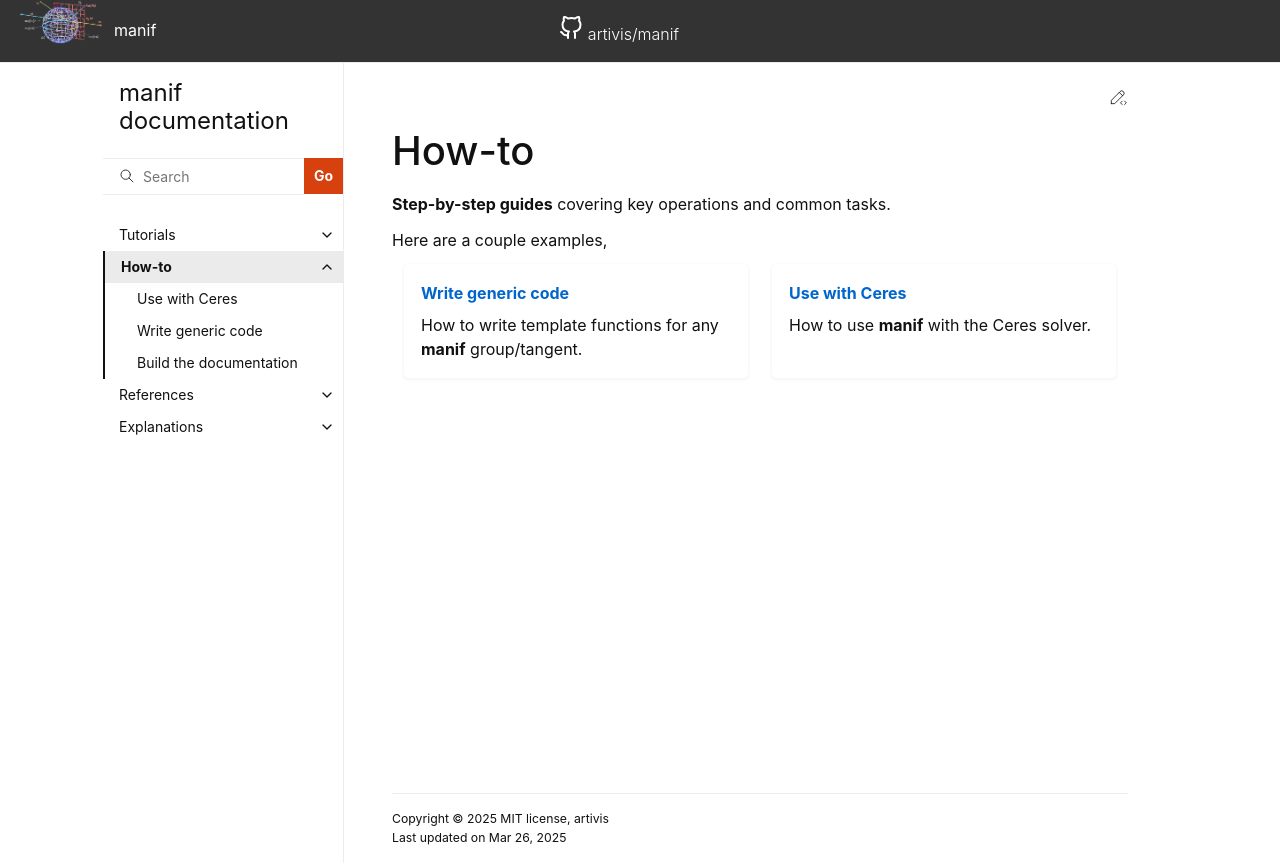

repository: artivis/manif · page: howto/index.html · generator: sphinx

# How-to

**Step-by-step guides** covering key operations and common tasks.

Here are a couple examples,

````{grid} 1 1 2 2
```{grid-item-card} [Write generic code](tmpl-code)

How to write template functions for any **manif** group/tangent.
```
```{grid-item-card} [Use with Ceres](ceres)

How to use **manif** with the Ceres solver.
```
````

```{toctree}
:hidden:

ceres
tmpl-code
documentation
```
